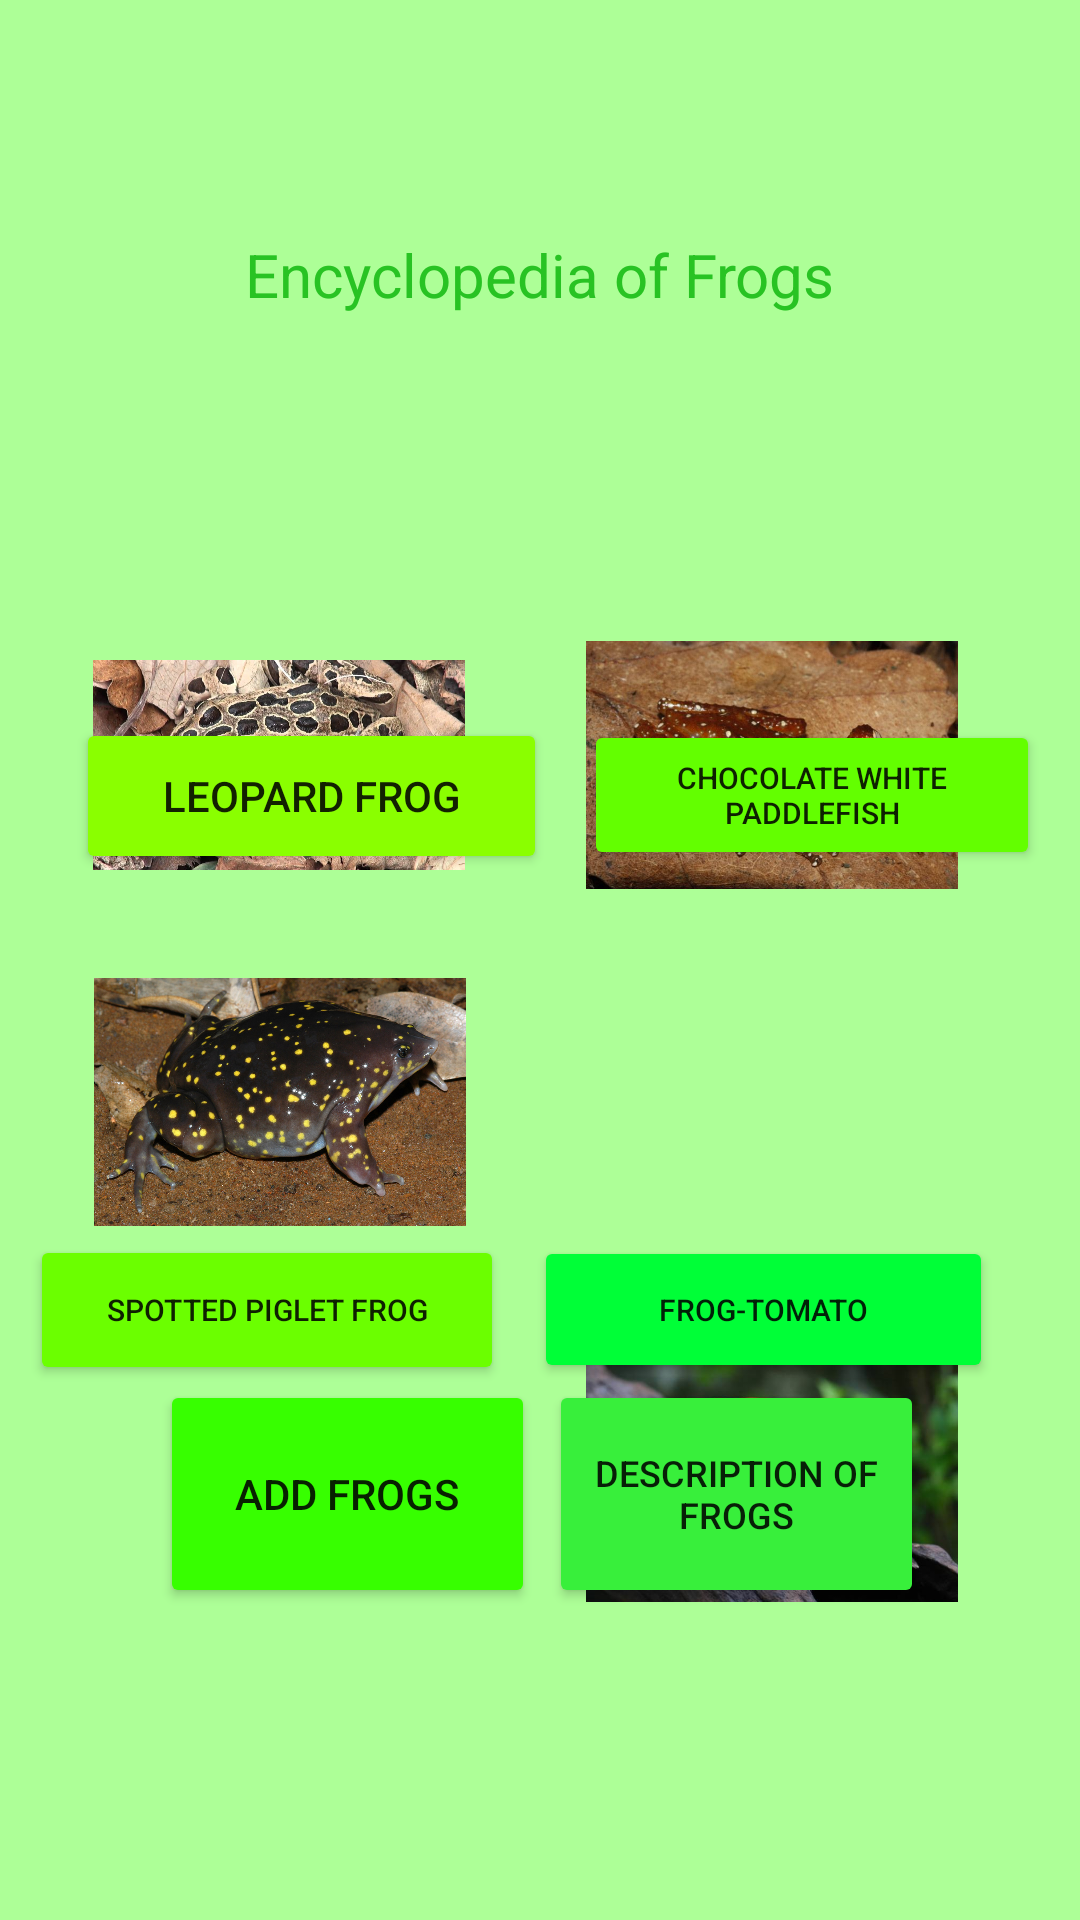

Layout XML and referenced resources for this Android screen:
<!-- AndroidManifest.xml: application theme Theme.Frogen -->
<!-- res/layout/activity_main.xml -->
<?xml version="1.0" encoding="utf-8"?>
<androidx.constraintlayout.widget.ConstraintLayout xmlns:android="http://schemas.android.com/apk/res/android"
    xmlns:app="http://schemas.android.com/apk/res-auto"
    xmlns:tools="http://schemas.android.com/tools"
    android:layout_width="match_parent"
    android:layout_height="match_parent"
    android:background="#6837FF00"
    tools:context=".MainActivity">

    <TextView
        android:id="@+id/textView"
        android:layout_width="wrap_content"
        android:layout_height="wrap_content"
        android:fontFamily="sans-serif"
        android:lineSpacingExtra="10sp"
        android:text="Encyclopedia of Frogs"
        android:textAppearance="@style/TextAppearance.AppCompat.Large"
        android:textColor="#28C323"
        android:textSize="20sp"
        app:layout_constraintBottom_toBottomOf="parent"
        app:layout_constraintEnd_toEndOf="parent"
        app:layout_constraintStart_toStartOf="parent"
        app:layout_constraintTop_toTopOf="parent"
        app:layout_constraintVertical_bias="0.127" />

    <ImageView
        android:id="@+id/imageView8"
        android:layout_width="124dp"
        android:layout_height="110dp"
        android:layout_marginTop="200dp"
        app:layout_constraintEnd_toEndOf="parent"
        app:layout_constraintHorizontal_bias="0.828"
        app:layout_constraintStart_toStartOf="parent"
        app:layout_constraintTop_toTopOf="parent"
        app:srcCompat="@drawable/frog3" />

    <ImageView
        android:id="@+id/imageView6"
        android:layout_width="124dp"
        android:layout_height="110dp"
        android:layout_marginTop="436dp"
        app:layout_constraintEnd_toEndOf="parent"
        app:layout_constraintHorizontal_bias="0.828"
        app:layout_constraintStart_toStartOf="parent"
        app:layout_constraintTop_toTopOf="parent"
        app:srcCompat="@drawable/frog" />

    <Button
        android:id="@+id/button6"
        android:layout_width="125dp"
        android:layout_height="76dp"
        android:layout_marginBottom="104dp"
        android:backgroundTint="#38EF3B"
        android:text="Description of frogs"
        android:textSize="12sp"
        app:layout_constraintBottom_toBottomOf="parent"
        app:layout_constraintEnd_toEndOf="parent"
        app:layout_constraintHorizontal_bias="0.779"
        app:layout_constraintStart_toStartOf="parent" />

    <ImageView
        android:id="@+id/imageView7"
        android:layout_width="124dp"
        android:layout_height="110dp"
        android:layout_marginTop="200dp"
        app:layout_constraintEnd_toStartOf="@+id/imageView8"
        app:layout_constraintHorizontal_bias="0.434"
        app:layout_constraintStart_toStartOf="parent"
        app:layout_constraintTop_toTopOf="parent"
        app:srcCompat="@drawable/frog2" />

    <Button
        android:id="@+id/button4"
        android:layout_width="153dp"
        android:layout_height="49dp"
        android:backgroundTint="#00FF37"
        android:text="@string/frog_tomato"
        android:textSize="10sp"
        app:layout_constraintBottom_toBottomOf="parent"
        app:layout_constraintEnd_toEndOf="parent"
        app:layout_constraintHorizontal_bias="0.86"
        app:layout_constraintStart_toStartOf="parent"
        app:layout_constraintTop_toTopOf="parent"
        app:layout_constraintVertical_bias="0.697" />

    <Button
        android:id="@+id/button3"
        android:layout_width="158dp"
        android:layout_height="50dp"
        android:backgroundTint="#6BFF00"
        android:text="@string/spotted_piglet_frog"
        android:textSize="10sp"
        app:layout_constraintBottom_toBottomOf="parent"
        app:layout_constraintEnd_toStartOf="@+id/button4"
        app:layout_constraintStart_toStartOf="parent"
        app:layout_constraintTop_toTopOf="parent"
        app:layout_constraintVertical_bias="0.698" />

    <Button
        android:id="@+id/button"
        android:layout_width="157dp"
        android:layout_height="52dp"
        android:backgroundTint="#8AFF00"
        android:text="@string/leopard_frog"
        app:layout_constraintBottom_toTopOf="@+id/button3"
        app:layout_constraintEnd_toEndOf="parent"
        app:layout_constraintHorizontal_bias="0.125"
        app:layout_constraintStart_toStartOf="parent"
        app:layout_constraintTop_toTopOf="parent"
        app:layout_constraintVertical_bias="0.665" />

    <Button
        android:id="@+id/button5"
        android:layout_width="125dp"
        android:layout_height="76dp"
        android:layout_marginBottom="104dp"
        android:backgroundTint="#37FF00"
        android:text="@string/add_frogs"
        app:layout_constraintBottom_toBottomOf="parent"
        app:layout_constraintEnd_toEndOf="parent"
        app:layout_constraintHorizontal_bias="0.227"
        app:layout_constraintStart_toStartOf="parent" />

    <Button
        android:id="@+id/button2"
        android:layout_width="152dp"
        android:layout_height="50dp"
        android:backgroundTint="#63FF00"
        android:text="@string/chocolate_white_paddlefish"
        android:textSize="10sp"
        app:layout_constraintBottom_toTopOf="@+id/button4"
        app:layout_constraintEnd_toEndOf="parent"
        app:layout_constraintHorizontal_bias="0.485"
        app:layout_constraintStart_toEndOf="@+id/button"
        app:layout_constraintTop_toTopOf="parent"
        app:layout_constraintVertical_bias="0.663" />

    <ImageView
        android:id="@+id/imageView9"
        android:layout_width="124dp"
        android:layout_height="110dp"
        app:layout_constraintBottom_toBottomOf="parent"
        app:layout_constraintEnd_toStartOf="@+id/imageView6"
        app:layout_constraintHorizontal_bias="0.438"
        app:layout_constraintStart_toStartOf="parent"
        app:layout_constraintTop_toTopOf="parent"
        app:layout_constraintVertical_bias="0.589"
        app:srcCompat="@drawable/frog4" />

</androidx.constraintlayout.widget.ConstraintLayout>
<!-- resources referenced by this layout -->
<resources>
  <!-- drawable frog: jpg bitmap (drawable, 33427 bytes) -->
  <!-- drawable frog2: jpg bitmap (drawable, 176385 bytes) -->
  <!-- drawable frog3: jpg bitmap (drawable, 68407 bytes) -->
  <!-- drawable frog4: jpg bitmap (drawable, 260217 bytes) -->
  <string name="add_frogs">Add frogs</string>
  <string name="chocolate_white_paddlefish">Chocolate white paddlefish</string>
  <string name="frog_tomato">frog-tomato</string>
  <string name="leopard_frog">leopard frog</string>
  <string name="spotted_piglet_frog">Spotted Piglet Frog</string>
  <style name="Theme.Frogen" parent="Theme.MaterialComponents.DayNight.DarkActionBar">
          
          <item name="colorPrimary">@color/purple_500</item>
          <item name="colorPrimaryVariant">@color/purple_700</item>
          <item name="colorOnPrimary">@color/white</item>
          
          <item name="colorSecondary">@color/teal_200</item>
          <item name="colorSecondaryVariant">@color/teal_700</item>
          <item name="colorOnSecondary">@color/black</item>
          
          <item name="android:statusBarColor" tools:targetApi="l">?attr/colorPrimaryVariant</item>
          
      </style>
  <!-- not gathered from this repository: default colours our renderer supplied (Android Studio template values) -->
  <color name="purple_500">#FF6200EE</color>
  <color name="purple_700">#FF3700B3</color>
  <color name="teal_200">#FF03DAC5</color>
  <color name="teal_700">#FF018786</color>
  <color name="black">#FF000000</color>
  <color name="white">#FFFFFFFF</color>
</resources>
